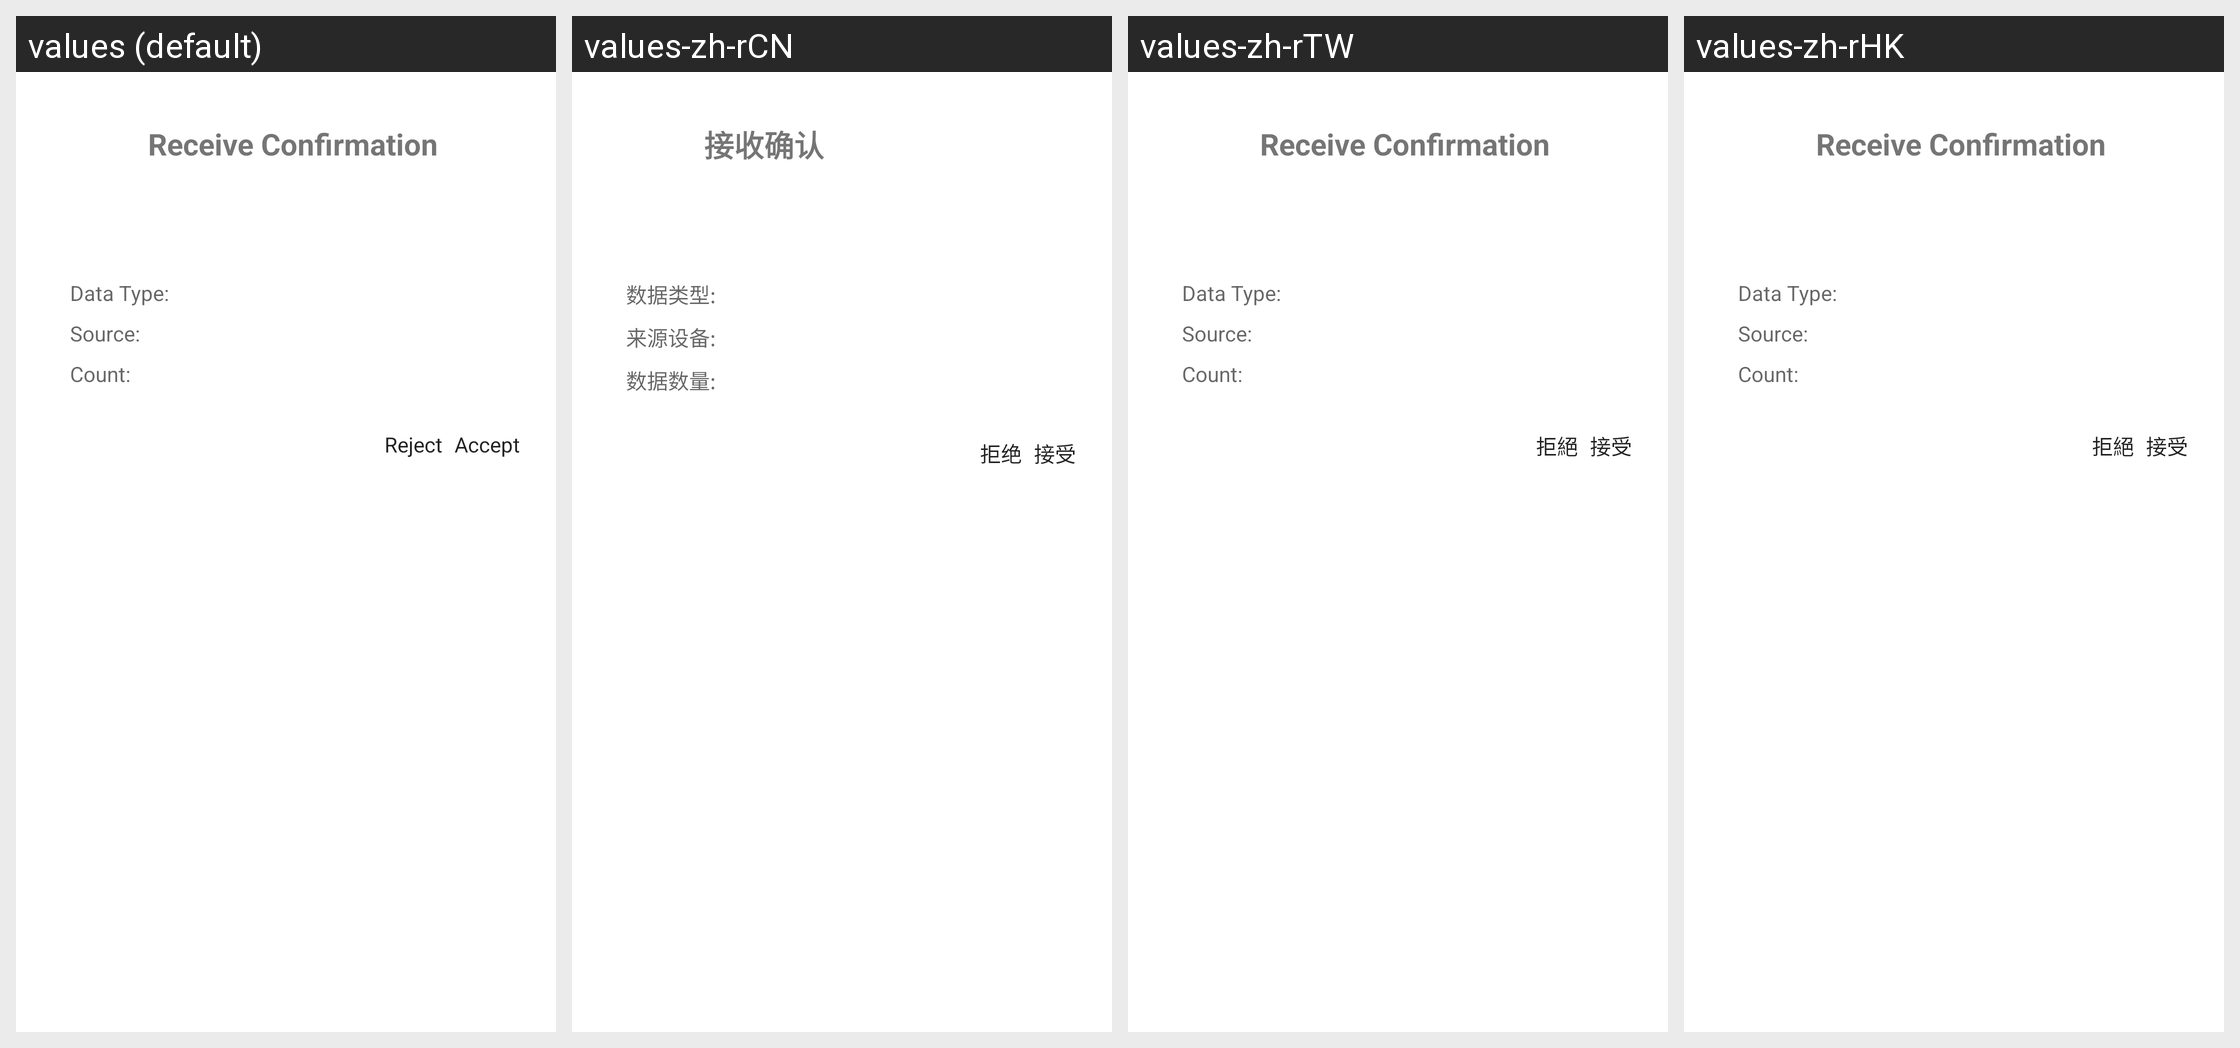

The same Android screen rendered under several of its app's locales, left to right. List the strings drawn on it with the default value and each locale's translation.
Android screen res/layout/dialog_receive_confirm.xml rendered under 4 locales, left to right: values (default), values-zh-rCN, values-zh-rTW, values-zh-rHK. Device: Nexus 5 (rendered at 1080×1920; each locale shown at half size, 540×960, under a caption strip naming it); theme AppTheme.
Other locales in the repository, not shown: values-de, values-en, values-es, values-fr, values-ja, values-ko, values-th.
Strings drawn on this screen, with the default value and each locale's value (text and hints the layout hard-codes, and strings that could not be matched under every locale, appear in the picture but are not listed):

receive_confirm
  values: Receive Confirmation
  values-zh-rCN: 接收确认
  values-zh-rTW: Receive Confirmation  [not translated; the default value is used]
  values-zh-rHK: Receive Confirmation  [not translated; the default value is used]

data_type
  values: Data Type:
  values-zh-rCN: 数据类型:
  values-zh-rTW: Data Type:  [not translated; the default value is used]
  values-zh-rHK: Data Type:  [not translated; the default value is used]

source_device
  values: Source:
  values-zh-rCN: 来源设备:
  values-zh-rTW: Source:  [not translated; the default value is used]
  values-zh-rHK: Source:  [not translated; the default value is used]

data_count
  values: Count:
  values-zh-rCN: 数据数量:
  values-zh-rTW: Count:  [not translated; the default value is used]
  values-zh-rHK: Count:  [not translated; the default value is used]

reject
  values: Reject
  values-zh-rCN: 拒绝
  values-zh-rTW: 拒絕
  values-zh-rHK: 拒絕

accept
  values: Accept
  values-zh-rCN: 接受
  values-zh-rTW: 接受
  values-zh-rHK: 接受
